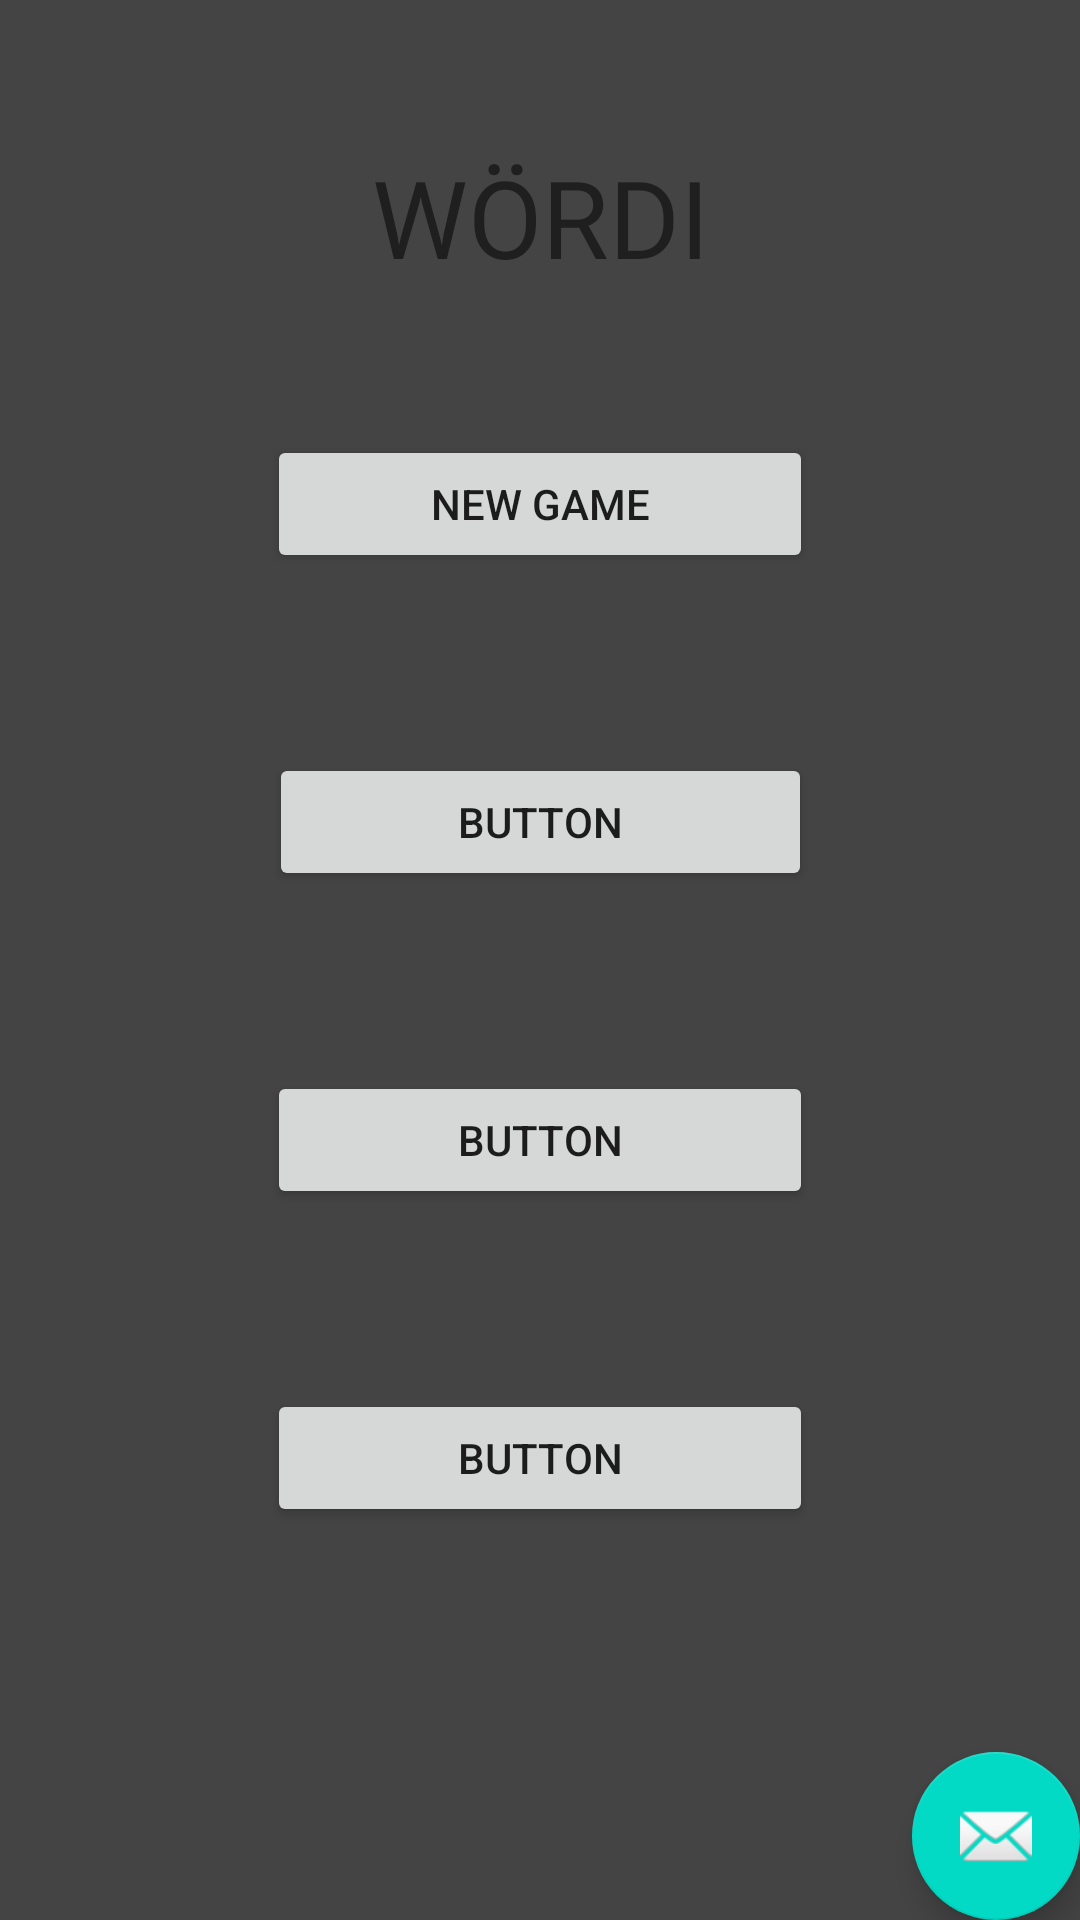

Produce the Android XML layout that renders to this screen, including the resource entries it uses.
<!-- AndroidManifest.xml: activity theme AppTheme.NoActionBar -->
<!-- res/layout/activity_main.xml -->
<?xml version="1.0" encoding="utf-8"?>
<android.support.design.widget.CoordinatorLayout xmlns:android="http://schemas.android.com/apk/res/android"
    xmlns:app="http://schemas.android.com/apk/res-auto"
    xmlns:tools="http://schemas.android.com/tools"
    android:layout_width="match_parent"
    android:layout_height="match_parent"
    android:background="#444444"
    tools:context=".MainActivity">



    <include layout="@layout/content_main" />


    <android.support.design.widget.FloatingActionButton
        android:id="@+id/fab"
        android:layout_width="wrap_content"
        android:layout_height="wrap_content"
        android:layout_gravity="bottom|end"
        android:layout_margin="@dimen/fab_margin"
        android:background="#444444"
        app:srcCompat="@android:drawable/ic_dialog_email" />


</android.support.design.widget.CoordinatorLayout>
<!-- res/layout/content_main.xml (included above) -->
<?xml version="1.0" encoding="utf-8"?>
<android.support.constraint.ConstraintLayout xmlns:android="http://schemas.android.com/apk/res/android"
    xmlns:app="http://schemas.android.com/apk/res-auto"
    xmlns:tools="http://schemas.android.com/tools"
    android:layout_width="match_parent"
    android:layout_height="match_parent"
    app:layout_behavior="@string/appbar_scrolling_view_behavior"
    tools:context=".MainActivity"
    android:background="#444444"
    tools:showIn="@layout/activity_main">


    <Button
        android:id="@+id/button"
        android:layout_width="182dp"
        android:layout_height="46dp"
        android:layout_marginEnd="8dp"
        android:layout_marginStart="8dp"
        android:layout_marginTop="60dp"
        android:text="Button"
        app:layout_constraintEnd_toEndOf="parent"
        app:layout_constraintStart_toStartOf="parent"
        app:layout_constraintTop_toBottomOf="@+id/button3" />

    <Button
        android:id="@+id/button2"
        android:layout_width="181dp"
        android:layout_height="46dp"
        android:layout_marginEnd="8dp"
        android:layout_marginStart="8dp"
        android:layout_marginTop="60dp"
        android:text="Button"
        app:layout_constraintEnd_toEndOf="parent"
        app:layout_constraintStart_toStartOf="parent"
        app:layout_constraintTop_toBottomOf="@+id/button4" />

    <Button
        android:id="@+id/button3"
        android:layout_width="182dp"
        android:layout_height="46dp"
        android:layout_marginEnd="8dp"
        android:layout_marginStart="8dp"
        android:layout_marginTop="60dp"
        android:text="Button"
        app:layout_constraintEnd_toEndOf="parent"
        app:layout_constraintStart_toStartOf="parent"
        app:layout_constraintTop_toBottomOf="@+id/button2" />

    <Button
        android:id="@+id/button4"
        android:layout_width="182dp"
        android:layout_height="46dp"
        android:layout_marginEnd="8dp"
        android:layout_marginStart="8dp"
        android:layout_marginTop="32dp"
        android:text="@string/new_game"
        app:layout_constraintEnd_toEndOf="parent"
        app:layout_constraintStart_toStartOf="parent"
        app:layout_constraintTop_toBottomOf="@+id/textView" />

    <TextView
        android:id="@+id/textView"
        android:layout_width="220dp"
        android:layout_height="65dp"
        android:layout_marginEnd="8dp"
        android:layout_marginStart="8dp"
        android:layout_marginTop="48dp"
        android:fontFamily="@font/chango"
        android:text="WÖRDI"
        android:textAlignment="center"
        android:textSize="36sp"
        app:layout_constraintEnd_toEndOf="parent"
        app:layout_constraintStart_toStartOf="parent"
        app:layout_constraintTop_toTopOf="parent" />

</android.support.constraint.ConstraintLayout>
<!-- resources referenced by this layout -->
<resources>
  <string name="new_game">New Game</string>
  <style name="AppTheme.NoActionBar">
          <item name="windowActionBar">false</item>
          <item name="windowNoTitle">true</item>
      </style>
</resources>
